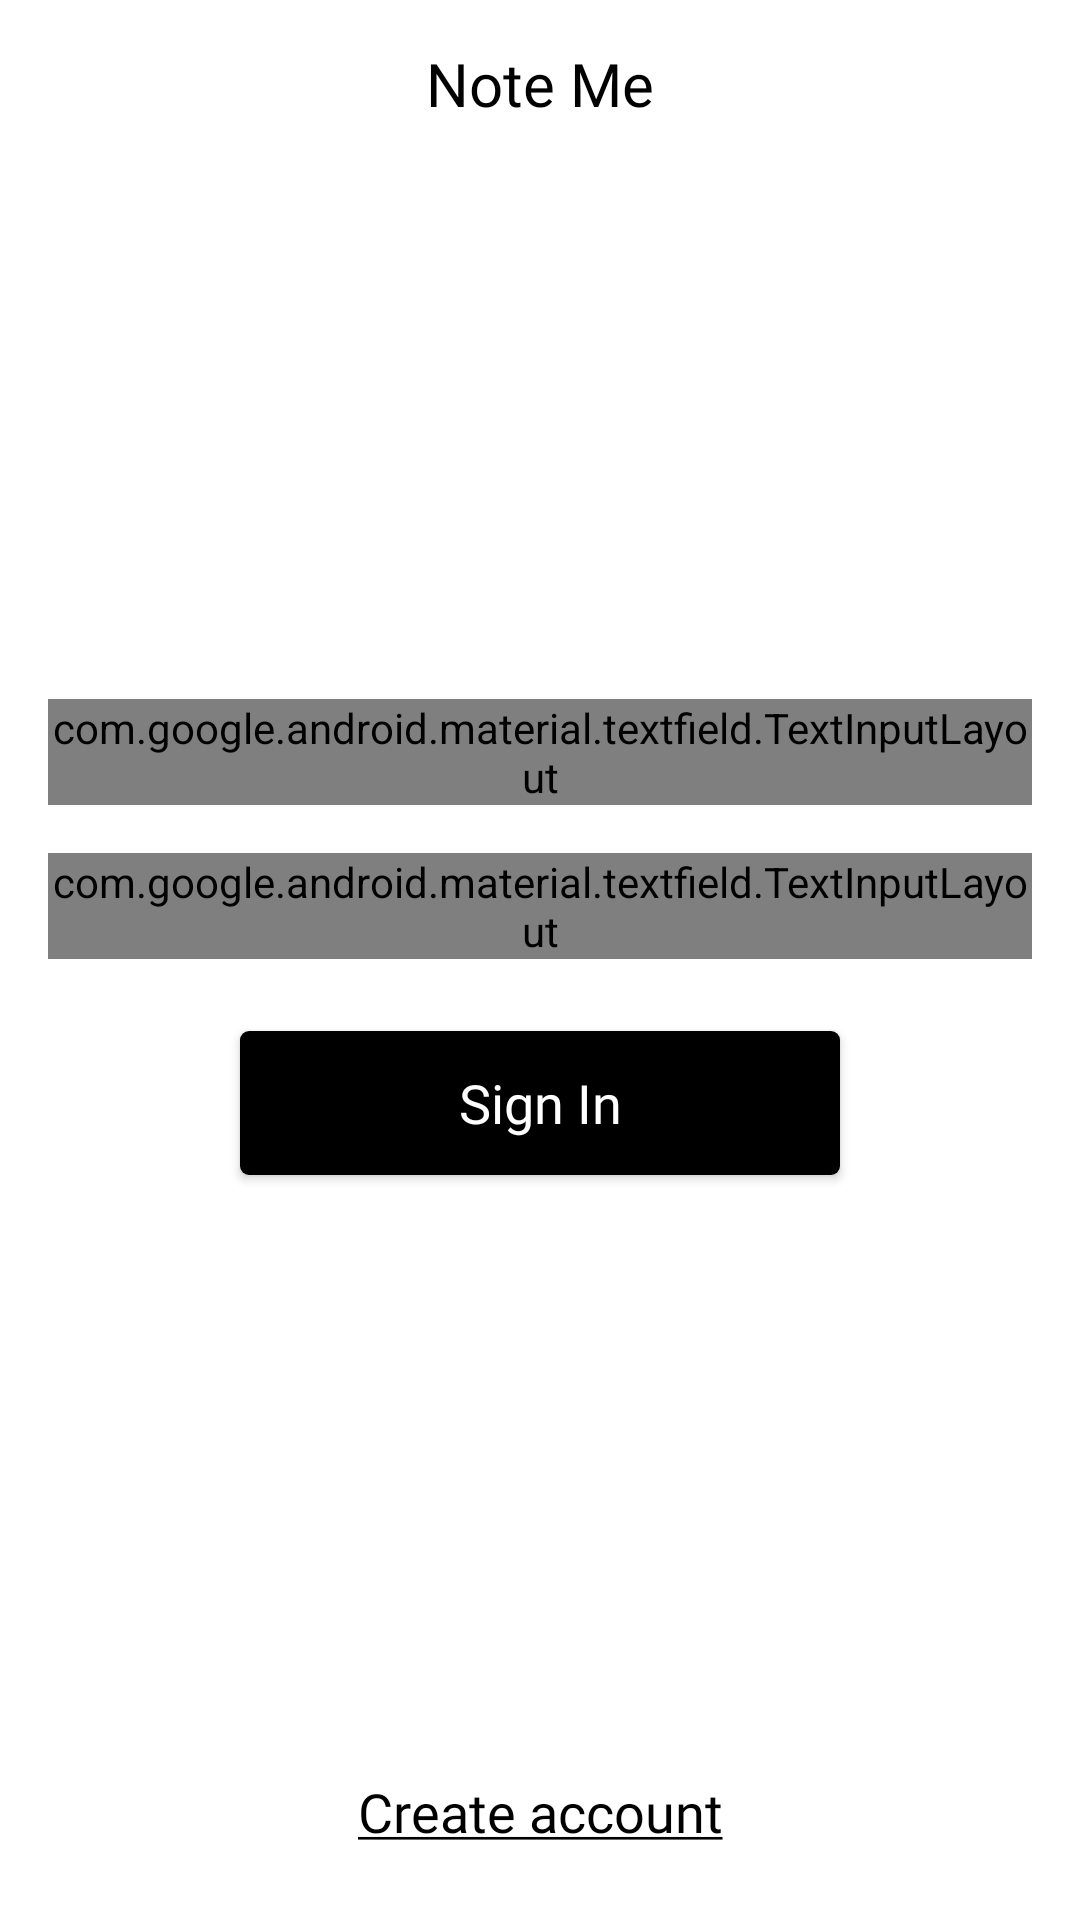

Produce the Android XML layout that renders to this screen, including the resource entries it uses.
<!-- AndroidManifest.xml: application theme AppTheme -->
<!-- res/layout/fragment_sign_in.xml -->
<?xml version="1.0" encoding="utf-8"?>
<layout xmlns:android="http://schemas.android.com/apk/res/android"
        xmlns:app="http://schemas.android.com/apk/res-auto"
        xmlns:tools="http://schemas.android.com/tools">

    <data>

        <variable
                name="signInViewModel"
                type="com.apps.noteme.signInUI.SignInViewModel" />
    </data>


    <androidx.constraintlayout.widget.ConstraintLayout
            android:layout_width="match_parent"
            android:layout_height="match_parent"
            android:background="@android:color/white"
            tools:context=".signInUI.SignInFragment">

        <androidx.appcompat.widget.Toolbar
                android:id="@+id/toolbar"
                android:layout_width="match_parent"
                android:layout_height="wrap_content"
                android:background="?attr/colorPrimary"
                android:backgroundTint="@android:color/white"
                android:minHeight="?attr/actionBarSize"
                android:theme="?attr/actionBarTheme"
                app:layout_constraintEnd_toEndOf="parent"
                app:layout_constraintStart_toStartOf="parent"
                app:layout_constraintTop_toTopOf="parent"
                app:titleTextAppearance="@style/toolbar_title_style">

            <TextView
                    style="@style/toolbar_title_style"
                    android:layout_width="wrap_content"
                    android:layout_height="wrap_content"
                    android:text="@string/app_name" />

        </androidx.appcompat.widget.Toolbar>

        <com.google.android.material.textfield.TextInputLayout
                style="@style/textInputLayoutStyle"
                android:layout_width="0dp"
                android:layout_height="wrap_content"
                android:layout_marginStart="16dp"
                android:layout_marginEnd="16dp"
                android:layout_marginBottom="16dp"
                app:layout_constraintBottom_toTopOf="@+id/textInputLayout"
                app:layout_constraintEnd_toEndOf="parent"
                app:layout_constraintStart_toStartOf="parent">

            <com.google.android.material.textfield.TextInputEditText
                    android:layout_width="match_parent"
                    android:layout_height="wrap_content"
                    android:fontFamily="@font/roboto_light"
                    android:hint="@string/email" />
        </com.google.android.material.textfield.TextInputLayout>

        <com.google.android.material.textfield.TextInputLayout
                android:id="@+id/textInputLayout"
                style="@style/textInputLayoutStyle"
                android:layout_width="0dp"
                android:layout_height="wrap_content"
                android:layout_marginStart="16dp"
                android:layout_marginEnd="16dp"
                android:layout_marginBottom="24dp"
                app:layout_constraintBottom_toTopOf="@+id/button"
                app:layout_constraintEnd_toEndOf="parent"
                app:layout_constraintHorizontal_bias="0.0"
                app:layout_constraintStart_toStartOf="parent">

            <com.google.android.material.textfield.TextInputEditText
                    android:layout_width="match_parent"
                    android:layout_height="wrap_content"
                    android:fontFamily="@font/roboto_light"
                    android:hint="@string/password" />
        </com.google.android.material.textfield.TextInputLayout>

        <Button
                android:id="@+id/button"
                style="@style/signButton"
                android:layout_width="200dp"
                android:layout_height="wrap_content"
                android:layout_marginStart="16dp"
                android:layout_marginEnd="16dp"
                android:layout_marginBottom="200dp"
                android:background="@drawable/sign_in_button_shape"
                android:text="@string/signIn"
                android:textAllCaps="false"
                android:textSize="18sp"
                app:layout_constraintBottom_toTopOf="@+id/textView3"
                app:layout_constraintEnd_toEndOf="parent"
                app:layout_constraintStart_toStartOf="parent" />

        <TextView
                android:id="@+id/textView3"
                android:layout_width="wrap_content"
                android:layout_height="wrap_content"
                android:layout_marginStart="16dp"
                android:layout_marginEnd="16dp"
                android:layout_marginBottom="24dp"
                android:fontFamily="@font/roboto_medium"
                android:text="@string/createAccount"
                android:textColor="#000000"
                android:textSize="18sp"
                app:layout_constraintBottom_toBottomOf="parent"
                app:layout_constraintEnd_toEndOf="parent"
                app:layout_constraintStart_toStartOf="parent" />

    </androidx.constraintlayout.widget.ConstraintLayout>
</layout>
<!-- resources referenced by this layout -->
<resources>
  <!-- drawable sign_in_button_shape (drawable-v24) -->
  <?xml version="1.0" encoding="utf-8"?>
  <shape xmlns:android="http://schemas.android.com/apk/res/android"
         android:shape="rectangle">
  
      <solid
          android:color="@android:color/black"/>
      <corners
          android:radius="@dimen/buttonRadius"/>
  
  
  </shape>
  <string name="app_name">Note Me</string>
  <string name="createAccount"><u>Create account</u></string>
  <string name="email">Email</string>
  <string name="password">Password</string>
  <string name="signIn">Sign In</string>
  <style name="signButton" parent="Widget.AppCompat.Button">
          <item name="android:textColor">@android:color/white</item>
          <item name="android:fontFamily">@font/roboto_medium</item>
          <item name="android:textSize">16sp</item>
      </style>
  <style name="textInputLayoutStyle" parent="Widget.MaterialComponents.TextInputLayout.OutlinedBox.Dense">
          <item name="boxBackgroundColor">@color/box_background</item>
          <item name="boxCornerRadiusBottomEnd">@dimen/textInputLayoutRadius</item>
          <item name="boxCornerRadiusBottomStart">@dimen/textInputLayoutRadius</item>
          <item name="boxCornerRadiusTopEnd">@dimen/textInputLayoutRadius</item>
          <item name="boxCornerRadiusTopStart">@dimen/textInputLayoutRadius</item>
          <item name="android:textColorHint">@android:color/black</item>
      </style>
  <style name="toolbar_title_style" parent="TextAppearance.AppCompat">
          <item name="android:textColor">@android:color/black</item>
          <item name="android:layout_gravity">center</item>
          <item name="android:fontFamily">@font/roboto</item>
          <item name="android:textSize">20sp</item>
      </style>
  <style name="AppTheme" parent="Theme.AppCompat.Light.NoActionBar">
  
      </style>
  <dimen name="buttonRadius">3dp</dimen>
  <color name="box_background">#DDDDDD</color>
  <dimen name="textInputLayoutRadius">3dp</dimen>
</resources>
